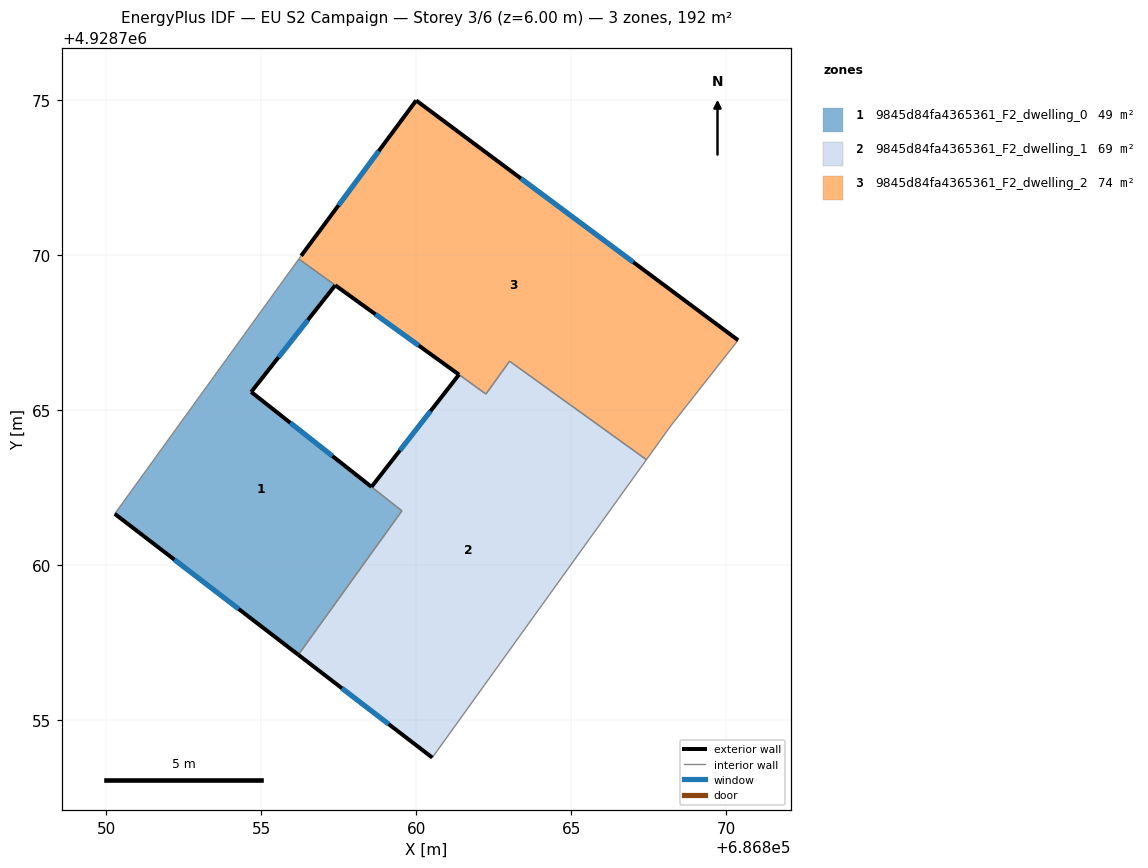
=== STOREY PLAN SPEC (per zone: floor XY polygon, exterior-wall plan segments, windows/doors) ===
zone 1: 9845d84fa4365361_F2_dwelling_0  (48.9 m²)
  floor: (686856.20, 4928757.10) (686859.54, 4928761.75) (686854.68, 4928765.58) (686857.39, 4928769.01) (686856.21, 4928769.87) (686850.28, 4928761.65)
  exterior wall: (686856.20, 4928757.10) – (686850.28, 4928761.65)  [7.5 m]
    window: (686854.27, 4928758.58) – (686852.20, 4928760.17)  [2.7 m²]
  exterior wall: (686857.39, 4928769.01) – (686854.68, 4928765.58)  [4.4 m]
    window: (686856.50, 4928767.90) – (686855.56, 4928766.70)  [1.6 m²]
  exterior wall: (686854.68, 4928765.58) – (686858.56, 4928762.52)  [4.9 m]
    window: (686855.94, 4928764.58) – (686857.30, 4928763.51)  [1.8 m²]
  interior walls: 4
zone 2: 9845d84fa4365361_F2_dwelling_1  (69.2 m²)
  floor: (686860.52, 4928753.79) (686867.42, 4928763.39) (686863.01, 4928766.57) (686862.25, 4928765.51) (686861.38, 4928766.14) (686858.56, 4928762.52) (686859.54, 4928761.75) (686856.20, 4928757.10)
  exterior wall: (686860.52, 4928753.79) – (686856.20, 4928757.10)  [5.4 m]
    window: (686859.11, 4928754.87) – (686857.60, 4928756.02)  [2.0 m²]
  exterior wall: (686858.56, 4928762.52) – (686861.38, 4928766.14)  [4.6 m]
    window: (686859.48, 4928763.70) – (686860.46, 4928764.96)  [1.7 m²]
  interior walls: 6
zone 3: 9845d84fa4365361_F2_dwelling_2  (73.5 m²)
  floor: (686868.21, 4928764.49) (686870.38, 4928767.25) (686860.00, 4928774.98) (686856.29, 4928769.97) (686856.21, 4928769.87) (686862.25, 4928765.51) (686863.01, 4928766.57) (686867.42, 4928763.39)
  exterior wall: (686856.29, 4928769.97) – (686860.00, 4928774.98)  [6.2 m]
    window: (686857.50, 4928771.60) – (686858.79, 4928773.35)  [2.3 m²]
  exterior wall: (686860.00, 4928774.98) – (686870.38, 4928767.25)  [12.9 m]
    window: (686863.37, 4928772.46) – (686867.00, 4928769.76)  [4.7 m²]
  exterior wall: (686861.38, 4928766.14) – (686857.39, 4928769.02)  [4.9 m]
    window: (686860.08, 4928767.08) – (686858.69, 4928768.08)  [1.8 m²]
  interior walls: 7

=== DERIVED (storey summary) ===
Building: EU S2 Campaign
Storey: 3 of 6  (floor level z = 6.00 m)
Storey gross floor area: 191.7 m²
Zones on this storey: 3
  - 9845d84fa4365361_F2_dwelling_0: floor 48.9 m²; exterior wall 16.8 m (50.3 m²); 3 window(s) 6.2 m²; WWR 12.2%
  - 9845d84fa4365361_F2_dwelling_1: floor 69.2 m²; exterior wall 10.0 m (30.1 m²); 2 window(s) 3.7 m²; WWR 12.2%
  - 9845d84fa4365361_F2_dwelling_2: floor 73.5 m²; exterior wall 24.1 m (72.3 m²); 3 window(s) 8.8 m²; WWR 12.2%
Zone adjacency (shared interzone walls):
  - 9845d84fa4365361_F2_dwelling_0 ↔ 9845d84fa4365361_F2_dwelling_1
  - 9845d84fa4365361_F2_dwelling_0 ↔ 9845d84fa4365361_F2_dwelling_2
  - 9845d84fa4365361_F2_dwelling_1 ↔ 9845d84fa4365361_F2_dwelling_2